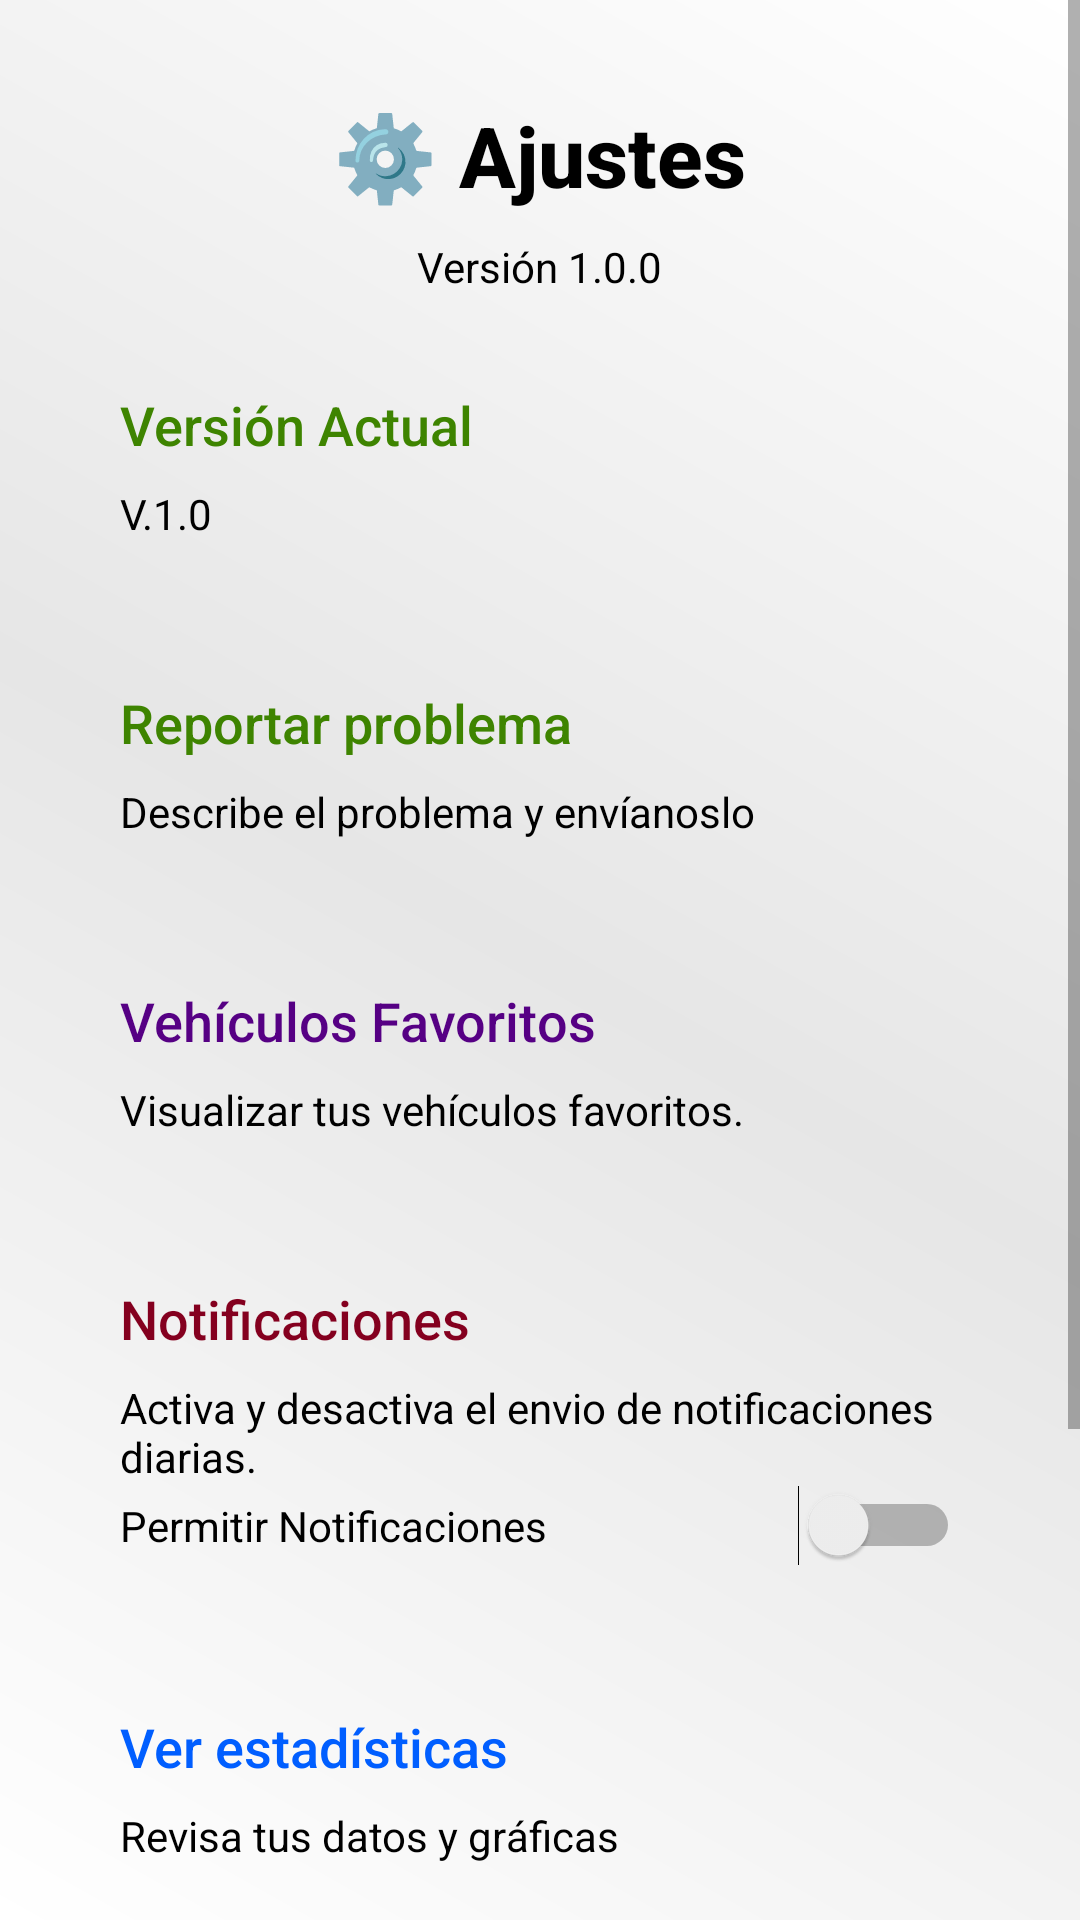

Android layout source for this screen:
<!-- AndroidManifest.xml: application theme Theme.MOTORTON -->
<!-- res/layout/activity_ajustes.xml -->
<?xml version="1.0" encoding="utf-8"?>
<ScrollView xmlns:android="http://schemas.android.com/apk/res/android"
    xmlns:tools="http://schemas.android.com/tools"
    android:layout_width="match_parent"
    android:layout_height="match_parent"
    android:background="@drawable/gradient_background"
    android:fillViewport="true"
    tools:context=".ui.perfil.Ajustes">

    <LinearLayout
        android:layout_width="match_parent"
        android:layout_height="wrap_content"
        android:orientation="vertical"
        android:padding="24dp"
        android:gravity="center_horizontal">

        <TextView
            android:layout_width="wrap_content"
            android:layout_height="wrap_content"
            android:text="⚙️ Ajustes"
            android:textSize="28sp"
            android:textStyle="bold"
            android:textColor="#000000"
            android:fontFamily="sans-serif-medium"
            android:paddingBottom="9dp"
            android:layout_marginTop="9dp"/>

        <TextView
            android:layout_width="wrap_content"
            android:layout_height="wrap_content"
            android:text="Versión 1.0.0"
            android:textColor="#000000"
            android:textSize="14sp"
            android:paddingBottom="15dp" />

        <LinearLayout
            android:layout_width="match_parent"
            android:layout_height="wrap_content"
            android:orientation="vertical"
            android:background="@drawable/card_background"
            android:padding="16dp"
            android:layout_marginBottom="16dp"
            android:clickable="true"
            android:focusable="true">

            <TextView
                android:layout_width="wrap_content"
                android:layout_height="wrap_content"
                android:text="Versión Actual"
                android:textColor="#3E8400"
                android:textSize="18sp"
                android:fontFamily="sans-serif-medium"
                android:paddingBottom="8dp" />

            <TextView
                android:layout_width="wrap_content"
                android:layout_height="wrap_content"
                android:text="V.1.0"
                android:textColor="#000000"
                android:textSize="14sp" />
        </LinearLayout>

        <LinearLayout
            android:id="@+id/btnReportar"
            android:layout_width="match_parent"
            android:layout_height="wrap_content"
            android:orientation="vertical"
            android:background="@drawable/card_background"
            android:padding="16dp"
            android:layout_marginBottom="16dp"
            android:clickable="true"
            android:focusable="true">

            <TextView
                android:layout_width="wrap_content"
                android:layout_height="wrap_content"
                android:text="Reportar problema"
                android:textColor="#3E8400"
                android:textSize="18sp"
                android:fontFamily="sans-serif-medium"
                android:paddingBottom="8dp" />

            <TextView
                android:layout_width="wrap_content"
                android:layout_height="wrap_content"
                android:text="Describe el problema y envíanoslo"
                android:textColor="#000000"
                android:textSize="14sp" />
        </LinearLayout>

        <LinearLayout
            android:id="@+id/btnVehFav"
            android:layout_width="match_parent"
            android:layout_height="wrap_content"
            android:orientation="vertical"
            android:background="@drawable/card_background"
            android:padding="16dp"
            android:layout_marginBottom="16dp"
            android:clickable="true"
            android:focusable="true">

            <TextView
                android:layout_width="wrap_content"
                android:layout_height="wrap_content"
                android:text="Vehículos Favoritos"
                android:textColor="#560084"
                android:textSize="18sp"
                android:fontFamily="sans-serif-medium"
                android:paddingBottom="8dp" />

            <TextView
                android:layout_width="wrap_content"
                android:layout_height="wrap_content"
                android:text="Visualizar tus vehículos favoritos."
                android:textColor="#000000"
                android:textSize="14sp" />
        </LinearLayout>

        <LinearLayout
            android:layout_width="match_parent"
            android:layout_height="wrap_content"
            android:orientation="vertical"
            android:background="@drawable/card_background"
            android:padding="16dp"
            android:layout_marginBottom="16dp"
            android:clickable="true"
            android:focusable="true">

            <TextView
                android:layout_width="wrap_content"
                android:layout_height="wrap_content"
                android:text="Notificaciones"
                android:textColor="#84001F"
                android:textSize="18sp"
                android:fontFamily="sans-serif-medium"
                android:paddingBottom="8dp" />

            <TextView
                android:layout_width="wrap_content"
                android:layout_height="wrap_content"
                android:text="Activa y desactiva el envio de notificaciones diarias."
                android:textColor="#000000"
                android:textSize="14sp" />

            <Switch
                android:id="@+id/switchNotis"
                android:layout_width="match_parent"
                android:layout_height="wrap_content"
                android:text="Permitir Notificaciones"
                android:textColor="#000000"/>
        </LinearLayout>

        <LinearLayout
            android:id="@+id/VerGraficas"
            android:layout_width="match_parent"
            android:layout_height="wrap_content"
            android:orientation="vertical"
            android:background="@drawable/card_background"
            android:padding="16dp"
            android:layout_marginBottom="16dp"
            android:clickable="true"
            android:focusable="true">

            <TextView
                android:layout_width="wrap_content"
                android:layout_height="wrap_content"
                android:text="Ver estadísticas"
                android:textColor="#005EFF"
                android:textSize="18sp"
                android:fontFamily="sans-serif-medium"
                android:paddingBottom="8dp" />

            <TextView
                android:layout_width="wrap_content"
                android:layout_height="wrap_content"
                android:text="Revisa tus datos y gráficas"
                android:textColor="#000000"
                android:textSize="14sp" />
        </LinearLayout>

        <LinearLayout
            android:id="@+id/CerrarSesion"
            android:layout_width="match_parent"
            android:layout_height="wrap_content"
            android:orientation="vertical"
            android:background="@drawable/card_background"
            android:padding="16dp"
            android:layout_marginBottom="16dp"
            android:clickable="true"
            android:focusable="true">

            <TextView
                android:layout_width="wrap_content"
                android:layout_height="wrap_content"
                android:text="Cerrar sesión"
                android:textColor="#FF9800"
                android:textSize="18sp"
                android:fontFamily="sans-serif-medium"
                android:paddingBottom="8dp" />

            <TextView
                android:layout_width="wrap_content"
                android:layout_height="wrap_content"
                android:text="Cierra tu sesión actual"
                android:textColor="#000000"
                android:textSize="14sp" />
        </LinearLayout>

        <LinearLayout
            android:id="@+id/EliminarCuenta"
            android:layout_width="match_parent"
            android:layout_height="wrap_content"
            android:orientation="vertical"
            android:background="@drawable/card_background"
            android:padding="16dp"
            android:clickable="true"
            android:focusable="true">

            <TextView
                android:layout_width="wrap_content"
                android:layout_height="wrap_content"
                android:text="Eliminar cuenta"
                android:textColor="#FF0000"
                android:textSize="18sp"
                android:fontFamily="sans-serif-medium"
                android:paddingBottom="8dp" />

            <TextView
                android:layout_width="wrap_content"
                android:layout_height="wrap_content"
                android:text="Elimina tu cuenta permanentemente"
                android:textColor="#000000"
                android:textSize="14sp" />
        </LinearLayout>
    </LinearLayout>
</ScrollView>
<!-- resources referenced by this layout -->
<resources>
  <!-- drawable gradient_background (drawable) -->
  <?xml version="1.0" encoding="utf-8"?>
  <layer-list xmlns:android="http://schemas.android.com/apk/res/android">
      <item>
          <shape android:shape="rectangle">
              <gradient
                  android:angle="45"
                  android:startColor="#FFFFFF"
                  android:centerColor="#E6E6E6"
                  android:endColor="#FFFFFF"
                  android:type="linear" />
          </shape>
      </item>
  </layer-list>
  <style name="Theme.MOTORTON" parent="Theme.MaterialComponents.DayNight.NoActionBar">
          
          <item name="colorPrimary">@color/purple_500</item>
          <item name="colorPrimaryVariant">@color/purple_700</item>
          <item name="colorOnPrimary">@color/white</item>
          
          <item name="colorSecondary">@color/teal_200</item>
          <item name="colorSecondaryVariant">@color/teal_700</item>
          <item name="colorOnSecondary">@color/black</item>
          
          <item name="android:statusBarColor">#000000</item>
          
      </style>
  <color name="purple_500">#FF6200EE</color>
  <color name="purple_700">#FF3700B3</color>
  <color name="white">#FFFFFFFF</color>
  <color name="teal_200">#FF03DAC5</color>
  <color name="teal_700">#FF018786</color>
  <color name="black">#FF000000</color>
</resources>
